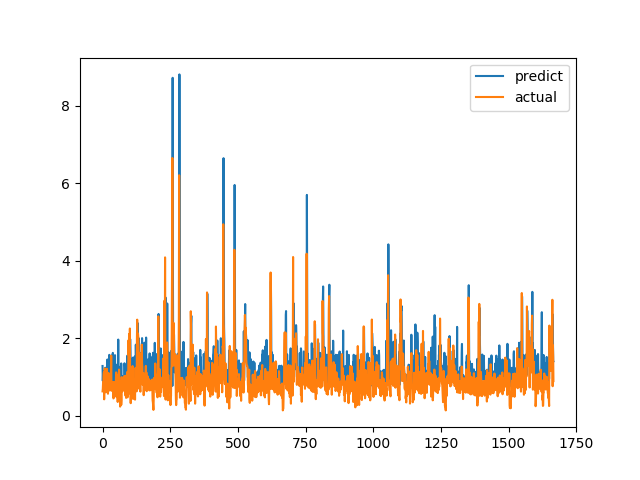

The data file committed next to this chart (first rows):
predict, actual
1.28, 0.6238
0.8953, 0.6915
1.095, 0.8558
0.9587, 0.7094
0.9873, 1.015
1.015, 1.116
1.143, 0.4183
0.9987, 1.002
1.131, 1.219
1.128, 1.143
1.234, 0.6528
1.115, 0.6747
0.923, 0.601
0.8016, 0.6695
0.8835, 0.6538
1.016, 0.7814
0.9501, 1.206
1.034, 0.8469
1.448, 0.8286
0.9384, 0.6482
0.8859, 0.5624
0.8579, 0.7183
0.8558, 1.1
0.9742, 0.9542
1.315, 0.729
1.567, 0.6694
0.8716, 0.8631
1.179, 0.6465
0.8891, 0.8223
0.887, 0.9236
1.021, 0.8301
0.8568, 1.067
0.9802, 1.546
1.548, 0.6827
1.364, 0.6386
0.8606, 0.6464
0.9166, 0.6881
0.8709, 0.7274
1.618, 0.65
0.9373, 0.8694
0.8988, 0.4409
0.7616, 0.4519
0.7894, 0.7575
1.157, 0.4952
0.9543, 0.6851
0.9206, 0.7244
1.56, 0.8654
0.9257, 0.74
1.324, 0.8071
1.049, 0.8204
0.9091, 1.114
1.182, 1.109
1.106, 0.4751
1.162, 1.039
1.072, 0.9458
1.061, 0.7878
1.021, 0.3505
0.8651, 0.9368
1.962, 0.9868
0.9541, 0.647
... 1,607 more rows
